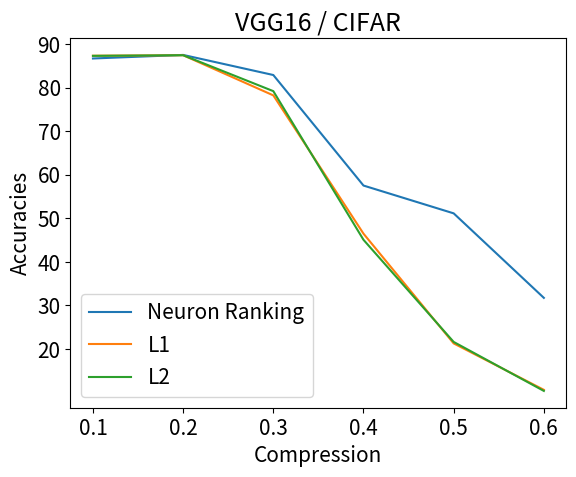

The matplotlib source for this figure: (Note: this script raises an exception after producing the figure.)
from matplotlib import pyplot  as plt
import numpy as np


def read():
    filepath='/home/kamil/Dropbox/Current_research/python_tests/results_compression/results/architecture_pruning/curves/tes_50_norm.2.out'
    accuracies_20={}

    empty_lines=0
    with open(filepath) as file:
        lines=list(file)

    for i in range(len(lines)):
        line=lines[i]
        #print(line)
        if 'method' in line:
            key, accuracy, best_accuracy = -1, -1, -1
            empty_lines =0
            print('\n\n'+line)
        if 'prunedto' in line:
            key=line[9:]
        if 'accuracy' in line:
            accuracy=line[10:15]
            #print(lines[i+2])
            if 'Best' in lines[i+2]:
                best_accuracy=accuracy
        if len(line)==1:
            empty_lines+=1
        if empty_lines==5:
            accuracies_20[key]=best_accuracy
            print("%s" % (best_accuracy))
            key, accuracy, best_accuracy=-1, -1, -1
            empty_lines=0


    print(accuracies_20)




def plot():

    if dataset == 'cifar':
        # cofar/vgg

        compression = [0.4, 0.35, 0.3, 0.25, 0.2, 0.15, 0.1]
        accuracies = {'filter': [41.87, 73.92, 80.58, 87, 87.85, 89.97, 90.45],
                      'l1': [10.02, 25.19, 75.48, 74.44, 78.21, 87.37, 89.54],
                      'l2': [10.21, 14.14, 74.59, 74.44, 76.39, 85.01, 87.12],
                      }

        compression = [0.6, 0.5, 0.4, 0.3, 0.2, 0.1 ]
        accuracies = {'filter': [31.75, 51.14, 57.52, 82.88, 87.49, 86.67],
                      'l1': [10.65, 21.3, 46.48, 78.21, 87.42,  87.30],
                      'l2': [10.4, 21.64, 45.07, 79.18, 87.42, 87.28],
                      'fisher': [10.4, 21.64, 45.07, 79.18, 87.42, 87.28],
                      }

    elif dataset=='mnist':

        # nmnist
        compression = [0.95, 0.90, 0.85, 0.8, 0.75, 0.7, 0.65, 0.6]
        accuracies = {'filter': [33.06, 40.17, 47.61, 50.05, 50.27, 72.32, 90.01, 91.95],
                      'l1': [18.73, 22.40, 41.42, 41.51, 44.47, 50.33, 74.45, 90.64],
                      'l2': [15.90, 27.75, 41.85, 43.64, 46.90, 48.40, 81.75, 89.44]}

    elif dataset == 'fashionmnist':

        #fashionmnist
        #16000
        #[3,4,20,5], [3,4,30,15], [3,8,40,5], [3, 10, 40, 20], [3, 12, 50, 20], [3,12,60,10] [5,12,60,20],  [7_12_60_20]
        #942, .. , .. , 3000 , 4000, 4800, 5600, 6484,
        compression=[0.95, 0.90, 0.85, 0.8, 0.75, 0.7, 0.65, 0.6]
        accuracies={ 'filter':[33.20, 35.98, 41.32, 61.43, 65.27, 67.83, 69.43, 75.27],
                      'l1': [26.17, 29.65, 25.34, 38.07, 37.28, 37.74, 57.81, 72.29],
                      'l2': [24.30, 27.31, 34.36, 54.38, 56.19, 56.59, 62.55, 66.36]}




    plt.rcParams.update({'font.size': 15})
    plt.plot(compression, accuracies['filter'])
    plt.plot(compression, accuracies['l1'])
    plt.plot(compression, accuracies['l2'])
    plt.legend(['Neuron Ranking', 'L1', 'L2'])
    plt.xlabel("Compression")
    plt.ylabel("Accuracies")
    plt.xticks(compression)
    plt.yticks([20,30,40,50,60,70,80,90])

    if dataset=='cifar':
        plt.title("VGG16 / CIFAR")
        plt.savefig('plots/compression_acc_plot_cifar.png')
    elif dataset=='mnist':
        plt.title("Lenet5 / MNIST")
        plt.savefig('plots/compression_acc_plot_mnist.png')
    elif dataset=="fashionmnist":
        plt.title("Lenet5 / FashionMNIST")
        plt.savefig('plots/compression_acc_plot_fashionmnist.png')
      #plt.yscale('log')
    #plt.xscale('log')


    #50
    accuracies_50=[]
    compression_l1_50=[]
    compression_l2_50=[]
    compression_filter_50=[]

    #100
    accuracies_100=[]
    compression_l1_100=[]
    compression_l2_100=[]
    compression_filter_100=[]


dataset='cifar'
#read()
plot()
